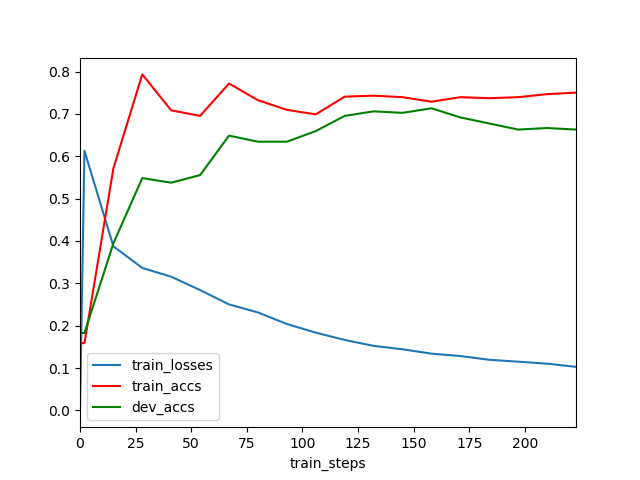

The file beside this chart, header and first rows:
	train_steps	train_losses	train_accs	dev_accs
0	0	0.0	0.1589	0.1828
1	2	0.6131	0.1589	0.1828
2	15	0.3874	0.5711	0.3943
3	28	0.3364	0.7933	0.5484
4	41	0.3157	0.7085	0.5376
5	54	0.2841	0.6953	0.5556
6	67	0.2502	0.7718	0.6487
7	80	0.2313	0.7324	0.6344
8	93	0.204	0.7097	0.6344
9	106	0.1836	0.6989	0.6595
10	119	0.1664	0.7407	0.6953
11	132	0.1523	0.7431	0.7061
12	145	0.1443	0.7395	0.7025
13	158	0.134	0.7288	0.7133
14	171	0.1284	0.7395	0.6918
15	184	0.1195	0.7372	0.6774
16	197	0.115	0.7395	0.6631
17	210	0.1103	0.7467	0.6667
18	223	0.1029	0.7503	0.6631
